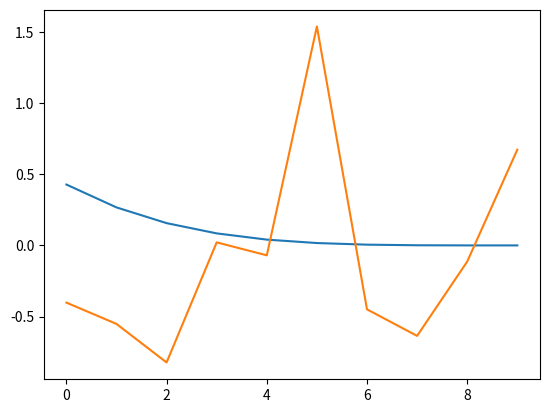

Write the Python code that produced this figure.
import numpy as np
from scipy.stats import beta as b
from abc import ABCMeta, abstractmethod

class WeightMethod(object, metaclass = ABCMeta):
    def __init__(self, *args):
        self.args = args
        
    @abstractmethod
    def weights(self):
        pass

    def x_weighted(self, x, params):
        try:
            w = self.weights(params, x.shape[1])
        except:
            w = self.weights(params, 1)
        
        return np.matmul(x, w)
        
class Beta(WeightMethod):
    def weights(self, params, nlags):
        eps = 1e-6
        x = np.linspace(eps, 1 - eps, nlags)
        beta_vals = b.pdf(x, params[0], params[1]) / np.sum(b.pdf(x, params[0], params[1]))
        return beta_vals
    
class ExpAlmon(WeightMethod):
    def weights(self, params, nlags):
        ith = np.arange(1, 1 + nlags)
        almon_vals = np.exp(params[0] * ith + params[1] * ith ** 2) / np.sum(np.exp(params[0] * ith + params[1] * ith ** 2))
        return almon_vals

class Exp(WeightMethod):
    def weights(self, params, nlags):
        lmd = params
        ith = np.arange(1, 1 + nlags)
        ew = lmd ** ith / np.sum(lmb ** ith)
        return ew

if __name__ == '__main__':
    import matplotlib.pyplot as plt
    
    w = Beta().weights([1.0, 5.0], 10)
    
    plt.plot(w)
    plt.show()
    
    x = np.random.normal(size = (10, 10))
    
    xw = Beta().x_weighted(x, [1.0, 5.0])
    
    plt.plot(xw)
    plt.show()
